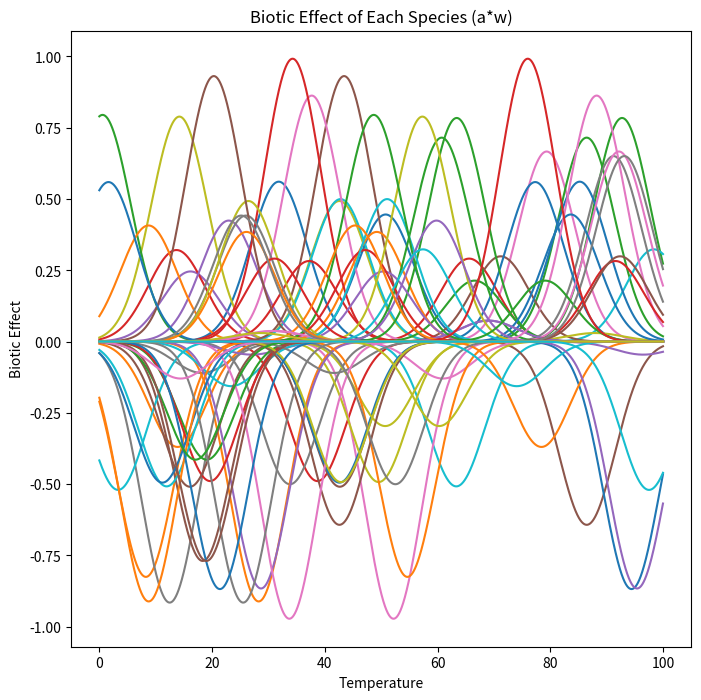

Here is the Python script that generated this plot: (Note: this script raises an exception after producing the figure.)
import sys
import random
import math
import numpy as np
import matplotlib.pyplot as plt
import time

x = np.linspace(1,2,2)
y = np.linspace(3,4,2)
xx,yy = np.meshgrid(x,y)
result = xx * 2 + yy * 5

SAMPLE_SIZE = 1
SAMPLE_STEP = 1
RUN_ID      = time.time()
SPECIES_K   = 50                    # ----------- Number of Biotic Components
RANGE_R     = 100                   # ----------- Essential Range
TIME_START  = 0                     # ----------- Start of Simulation
TIME_END    = 200                   # ----------- Length of Simulation
TIME_STEP   = 0.1                   # ----------- Time Step
ENV_VARS    = 2                     # ----------- Number of Environment Variables
NICHE_WIDTH = 5                     # ----------- Niche Size
LOCAL_SIZE  = 50                    # ----------- Local Population Size (%)

alive_threshold = 0.5

En = [(random.uniform(10, RANGE_R)) for env_start_temp in range(ENV_VARS)]

affects_w = [[random.uniform(-1, 1) for _ in range(SPECIES_K)] for _ in range(ENV_VARS)]

mu = [[random.uniform(0, RANGE_R) for _ in range(SPECIES_K)] for _ in range(ENV_VARS)]

local_population_index = []
uniq_k = []
for _ in range(int(LOCAL_SIZE/100 * SPECIES_K)):
    local_species = random.randint(0,SPECIES_K-1)
    while local_species in local_population_index:
        local_species = random.randint(0,SPECIES_K-1)
    local_population_index.append(local_species)
local_population_index.sort()

system_state = np.zeros(SPECIES_K+ENV_VARS)

plt.figure(figsize=(8,8), dpi=200)
plt.title('Biotic Effect of Each Species (a*w)')
plt.xlabel('Temperature')
plt.ylabel('Biotic Effect')

for E_index in range(ENV_VARS):
    for _ in range(SPECIES_K):
        tem = []
        abundance = []
        affects = []

        for temp in np.arange(0,RANGE_R, 0.001):
            tem.append(temp)
            abundance.append(((math.e) ** ((-1) * (((abs((temp)-(mu[E_index][_]))) ** 2) / (2*(NICHE_WIDTH**2))))))
            affects.append(abundance[-1] * affects_w[0][_])
        plt.plot(tem,affects)

plt.show()

################## INITIAL STATE
# Abundance Init
for E_index in range(ENV_VARS):
    for _ in range(SPECIES_K):
        system_state[_] = ((math.e) ** ((-1) * (((abs((En[E_index])-(mu[E_index][_]))) ** 2) / (2*(NICHE_WIDTH**2)))))
# Environment Init
for _ in range(ENV_VARS):
    system_state[SPECIES_K+_] = En[_]
################## INITIAL STATE

print("System State : ", system_state)

def rates_of_change_system_state(system_state):

    # Environment Vars Change >>> Abundance >>> Biotic Force Changes >>> Environment Vars Change\
    # Alphas_IN determine E_OUT via biotic Force
    # E_IN determine Alphas_OUT via Gaussian

    rate_of_change = system_state.copy()

    for s_i in range(SPECIES_K):
        if s_i in local_population_index:                     # Hard coded 0 and 1 -> see notes [E1], [E1, E2], [E3][E4][E5] - scale with Es like w, u there will be another
            Eg = system_state[SPECIES_K+0]
            El = system_state[SPECIES_K+1]

            a_star = np.exp(- abs(Eg-mu[0][s_i]) ** 2 / ( 2 * NICHE_WIDTH ** 2 )) \
                     *\
                     np.exp(- abs(El-mu[1][s_i]) ** 2 / ( 2 * NICHE_WIDTH ** 2))

            if a_star < alive_threshold:
                a_star = 0

            rate_of_change[s_i] = a_star - system_state[s_i]

        else :
            a_star = np.exp(- abs(Eg-mu[0][s_i]) ** 2 / ( 2 * NICHE_WIDTH ** 2 ))

            if a_star < alive_threshold:
                a_star = 0

            rate_of_change[s_i] =  a_star - system_state[s_i]


        #da/dt = a* - a
    biotic_force_FG = 0
    biotic_force_FL = 0

    for _ in range(SPECIES_K):
        # Global
        biotic_force_FG += (system_state[_] * affects_w[0][_]) # >>> contains current rate of change for alpha
        # Local
        if _ in local_population_index:
            biotic_force_FL += (system_state[_] * affects_w[0][_]) # >>> contains current rate of change for alpha

    rate_of_change[SPECIES_K+0] = (biotic_force_FG)
    rate_of_change[SPECIES_K+1] = (biotic_force_FL)

    #dE/dt = E* + F

    return(rate_of_change)

results = [[] for _ in range(SPECIES_K+ENV_VARS)]

times_steps=[]

for step in np.arange(TIME_START, TIME_END, TIME_STEP):

    times_steps.append(step)

    for _ in range(SPECIES_K+ENV_VARS):
        results[_].append(system_state[_])

    k1 = TIME_STEP * rates_of_change_system_state(system_state)
    k2 = TIME_STEP * rates_of_change_system_state(system_state + k1 * 0.5)
    k3 = TIME_STEP * rates_of_change_system_state(system_state + k2 * 0.5)
    k4 = TIME_STEP * rates_of_change_system_state(system_state + k3)

    system_state += ((k1 + (2*k2) + (2*k3) + k4)/6)


plt.figure(figsize=(8,8), dpi=200)
plt.title('Abundance for each Species')
plt.xlabel('Time Steps')
plt.ylabel('abundance values')

for _ in range(SPECIES_K):
    if _ in local_population_index:
        plt.plot(times_steps, results[_], 'r-')
    else:
        plt.plot(times_steps, results[_], 'b-')

plt.show()

plt.figure(figsize=(8,8), dpi=200)
plt.title('Environment Variables')
plt.xlabel('Time Steps')
plt.ylabel('Temp/PH')
plt.plot(times_steps, results[-2], 'k-', label = 'global')
plt.plot(times_steps, results[-1], 'b-', label = 'local')
plt.legend()
plt.show()


def alive_species_count_no_at_truncation_start():

    heatmap = [[0 for _ in np.arange(0,RANGE_R,TIME_STEP)] for _ in np.arange(0,RANGE_R,TIME_STEP)]

    plt.figure(figsize=(8,8), dpi=200)
    plt.title('Alive Species Count : with AT Truncation, AT = ' +  str(alive_threshold))
    plt.xlabel('EL - PH')
    plt.ylabel('EG - Temp')

    xticks = np.round(np.linspace(0,RANGE_R/TIME_STEP, 7), 1)
    xtick_labels = [str(round(i)) for i in np.linspace(0, RANGE_R, 7)]
    plt.xticks(xticks, xtick_labels)

    yticks = np.round(np.linspace(0,RANGE_R/TIME_STEP, 7), 1)
    ytick_labels = [str(round(i)) for i in np.linspace(0, RANGE_R, 7)]
    plt.yticks(yticks, ytick_labels)

    Gindex = 0
    Lindex = 0


    for Global in np.arange(0,RANGE_R,TIME_STEP):
        for Local in np.arange(0,RANGE_R,TIME_STEP):

            ###################################################
            for each_species in range(SPECIES_K):
                abundance = 0
                if each_species in local_population_index:
                    abundance = (

                            (math.e) ** ((-1) * (((abs((Global)-mu[0][each_species])) ** 2) / (2*(NICHE_WIDTH**2))))
                            *
                            (math.e) ** ((-1) * (((abs((Local)-mu[1][each_species])) ** 2) / (2*(NICHE_WIDTH**2))))
                    )
                else:
                    abundance = (math.e) ** ((-1) * (((abs((Global)-mu[0][each_species])) ** 2) / (2*(NICHE_WIDTH**2))))
            ###################################################

                if abundance > alive_threshold:
                    heatmap[Gindex][Lindex] += 1

            Lindex += 1
        Lindex = 0
        Gindex += 1


    plt.colorbar(plt.pcolor(heatmap))
    plt.imshow(heatmap, cmap='hot', origin='lower')
    plt.show()

    print("Alive non Truncated")

if __name__ == '__main__':
    alive_species_count_no_at_truncation_start()
